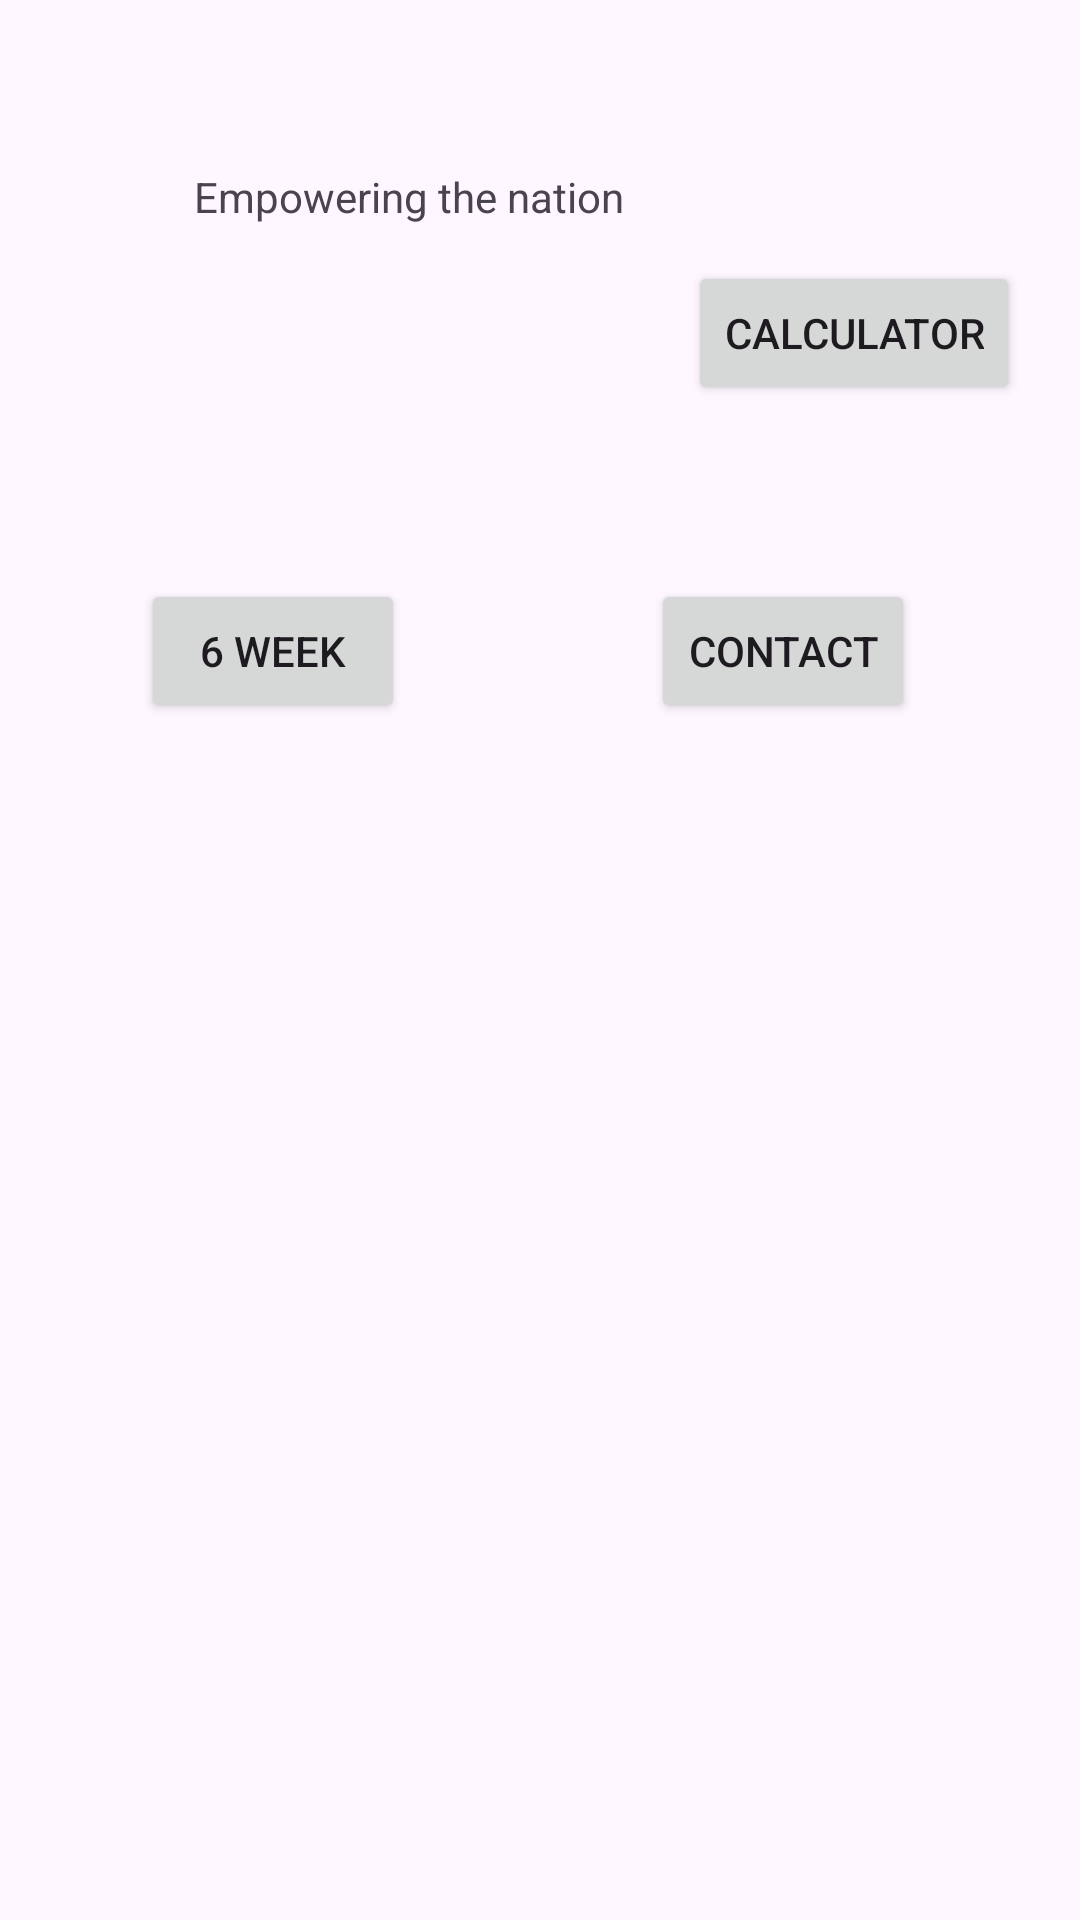

Layout XML and referenced resources for this Android screen:
<!-- AndroidManifest.xml: application theme Theme.XHAWPOE -->
<!-- res/layout/activity_main.xml -->
<?xml version="1.0" encoding="utf-8"?>
<androidx.constraintlayout.widget.ConstraintLayout xmlns:android="http://schemas.android.com/apk/res/android"
    xmlns:app="http://schemas.android.com/apk/res-auto"
    xmlns:tools="http://schemas.android.com/tools"
    android:id="@+id/main"
    android:layout_width="match_parent"
    android:layout_height="match_parent"
    tools:context=".MainActivity">

    <TextView
        android:id="@+id/textView"
        android:layout_width="195dp"
        android:layout_height="42dp"
        android:layout_marginStart="90dp"
        android:layout_marginTop="56dp"
        android:layout_marginEnd="126dp"
        android:text="Empowering the nation"
        app:layout_constraintEnd_toEndOf="parent"
        app:layout_constraintStart_toStartOf="parent"
        app:layout_constraintTop_toTopOf="parent" />

    <Button
        android:id="@+id/btnSixMonth"
        android:layout_width="wrap_content"
        android:layout_height="wrap_content"
        android:layout_marginStart="66dp"
        android:layout_marginTop="80dp"
        android:layout_marginEnd="93dp"
        android:layout_marginBottom="58dp"
        android:text="6 month"
        app:layout_constraintBottom_toTopOf="@+id/btnSixWeek"
        app:layout_constraintEnd_toStartOf="@+id/btnCalculator"
        app:layout_constraintStart_toStartOf="parent"
        app:layout_constraintTop_toBottomOf="@+id/textView" />

    <Button
        android:id="@+id/btnCalculator"
        android:layout_width="wrap_content"
        android:layout_height="wrap_content"
        android:layout_marginEnd="38dp"
        android:layout_marginBottom="58dp"
        android:text="Calculator"
        app:layout_constraintBottom_toTopOf="@+id/btnContact"
        app:layout_constraintEnd_toEndOf="parent"
        app:layout_constraintStart_toEndOf="@+id/btnSixMonth" />

    <Button
        android:id="@+id/btnSixWeek"
        android:layout_width="wrap_content"
        android:layout_height="wrap_content"
        android:layout_marginStart="66dp"
        android:layout_marginEnd="101dp"
        android:layout_marginBottom="399dp"
        android:text="6 week"
        app:layout_constraintBottom_toBottomOf="parent"
        app:layout_constraintEnd_toStartOf="@+id/btnContact"
        app:layout_constraintStart_toStartOf="parent" />

    <Button
        android:id="@+id/btnContact"
        android:layout_width="wrap_content"
        android:layout_height="wrap_content"
        android:layout_marginEnd="55dp"
        android:layout_marginBottom="399dp"
        android:text="contact"
        app:layout_constraintBottom_toBottomOf="parent"
        app:layout_constraintEnd_toEndOf="parent" />
</androidx.constraintlayout.widget.ConstraintLayout>
<!-- resources referenced by this layout -->
<resources>
  <style name="Theme.XHAWPOE" parent="Base.Theme.XHAWPOE" />
  <style name="Base.Theme.XHAWPOE" parent="Theme.Material3.DayNight.NoActionBar">
          
          
      </style>
</resources>
